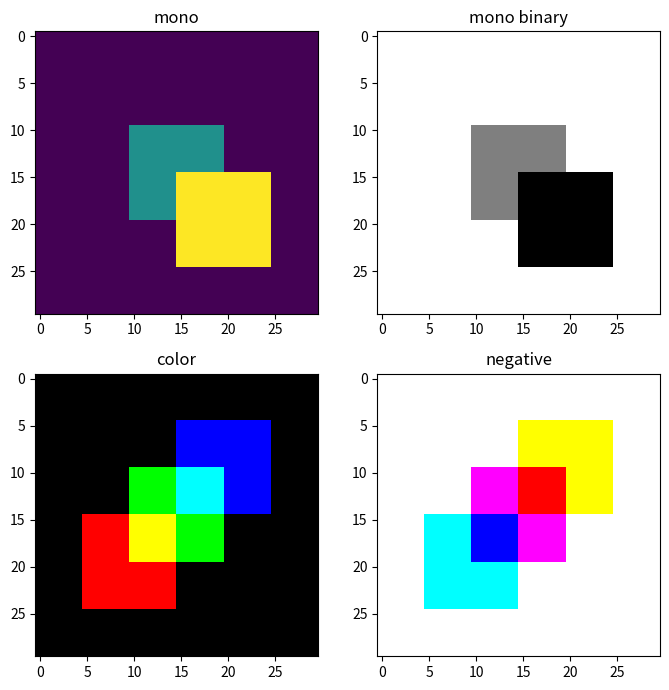

Source code (Python):
import numpy as np
import matplotlib.pyplot as plt

# ex 1
mono = np.zeros((30,30))
mono = mono.astype(int)

mono[10:20, 10:20] = 1
mono[15:25, 15:25] = 2  
print(mono)

# ex 2
fig, ax = plt.subplots(2,2, figsize=(7,7))
ax[0,0].imshow(mono)
ax[0,1].imshow(mono, cmap = 'binary')

ax[0,0].set_title('mono')
ax[0,1].set_title('mono binary')

#plt.savefig("lab00")

# ex 3
color = np.zeros((30,30,3))
color = color.astype(float)

color[15:25, 5:15, 0] = 1
color[10:20, 10:20, 1] = 1 
color[5:15,  15:25, 2] = 1

ax[1,0].imshow(color)

negative = 1 - color
ax[1,1].imshow(negative)

ax[1,0].set_title('color')
ax[1,1].set_title('negative')

plt.tight_layout()
plt.savefig("lab00")
#print(color)